Run: headless pygame with SDL's dummy video driver; simulated clock (each Clock.tick advances the game by its frame time, no real sleeping); random seed 0; keys injected as events and as key.get_pressed() state; no mouse input.
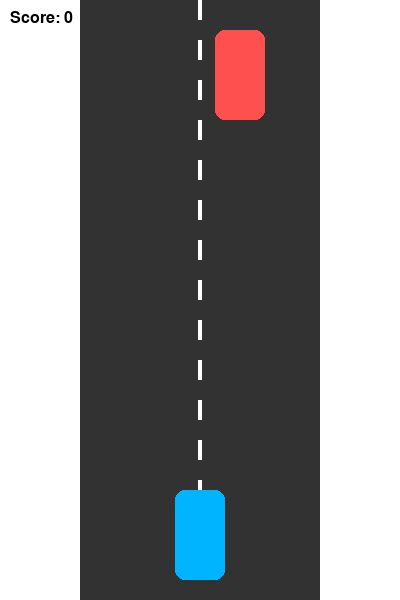
Frame 1 of 3 · flips 1–60 · no input
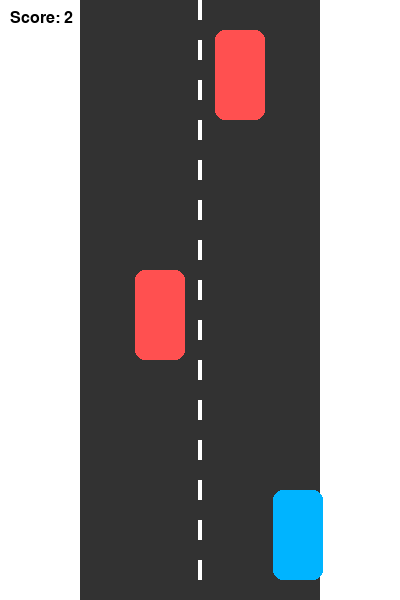
Frame 2 of 3 · flips 61–180 · tapped SPACE, RETURN · held RIGHT (→), D
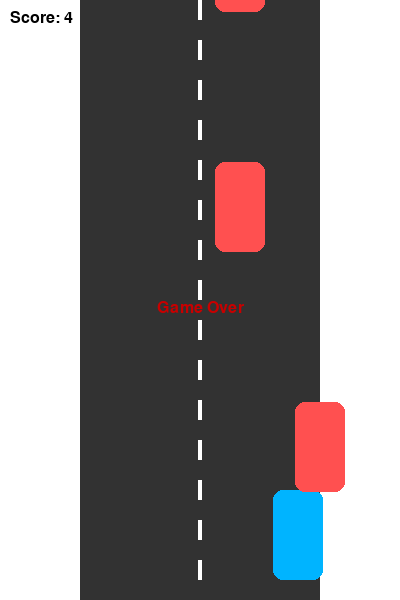
Frame 3 of 3 · flips 181–300 · held DOWN (↓), S (game ended)

The pygame program that drew these frames:

import pygame
import sys
import random

# 初始化
pygame.init()
WIDTH, HEIGHT = 400, 600
WHITE = (255, 255, 255)
BLACK = (0, 0, 0)
ROAD_COLOR = (50, 50, 50)
CAR_COLOR = (0, 180, 255)
ENEMY_COLOR = (255, 80, 80)
FPS = 60

screen = pygame.display.set_mode((WIDTH, HEIGHT))
pygame.display.set_caption('Simple Racing Game')
clock = pygame.time.Clock()

# 玩家车辆
car_width, car_height = 50, 90
player = pygame.Rect(WIDTH//2 - car_width//2, HEIGHT - car_height - 20, car_width, car_height)
player_speed = 7

# 敌方车辆
enemy_width, enemy_height = 50, 90
enemies = []
enemy_speed = 6
enemy_spawn_delay = 40
spawn_counter = 0

score = 0
font = pygame.font.SysFont('Arial', 24)

# 赛道线
lane_width = 80
lane_x = [WIDTH//2 - lane_width, WIDTH//2, WIDTH//2 + lane_width]

def draw():
    screen.fill(WHITE)
    # 画赛道
    pygame.draw.rect(screen, ROAD_COLOR, (WIDTH//2 - 120, 0, 240, HEIGHT))
    for y in range(0, HEIGHT, 40):
        pygame.draw.rect(screen, WHITE, (WIDTH//2 - 2, y, 4, 20))
    # 画玩家车
    pygame.draw.rect(screen, CAR_COLOR, player, border_radius=10)
    # 画敌人车
    for e in enemies:
        pygame.draw.rect(screen, ENEMY_COLOR, e, border_radius=10)
    # 分数
    score_surf = font.render(f'Score: {score}', True, BLACK)
    screen.blit(score_surf, (10, 10))
    pygame.display.flip()

def move_enemies():
    global enemies
    for e in enemies:
        e.move_ip(0, enemy_speed)
    enemies = [e for e in enemies if e.top < HEIGHT]

def check_collisions():
    global enemies, score
    for e in enemies[:]:
        if player.colliderect(e):
            return True
        if e.bottom >= HEIGHT:
            enemies.remove(e)
            score += 1
    return False

def main():
    global spawn_counter
    running = True
    while running:
        clock.tick(FPS)
        for event in pygame.event.get():
            if event.type == pygame.QUIT:
                running = False
        keys = pygame.key.get_pressed()
        if keys[pygame.K_LEFT] and player.left > WIDTH//2 - 120:
            player.move_ip(-player_speed, 0)
        if keys[pygame.K_RIGHT] and player.right < WIDTH//2 + 120:
            player.move_ip(player_speed, 0)
        move_enemies()
        spawn_counter += 1
        if spawn_counter >= enemy_spawn_delay:
            lane = random.choice(lane_x)
            enemies.append(pygame.Rect(lane + lane_width//2 - enemy_width//2, -enemy_height, enemy_width, enemy_height))
            spawn_counter = 0
        if check_collisions():
            running = False
        draw()
    # 游戏结束
    over_surf = font.render('Game Over', True, (200, 0, 0))
    screen.blit(over_surf, (WIDTH//2 - over_surf.get_width()//2, HEIGHT//2))
    pygame.display.flip()
    pygame.time.wait(2000)
    pygame.quit()
    sys.exit()

if __name__ == '__main__':
    main()
